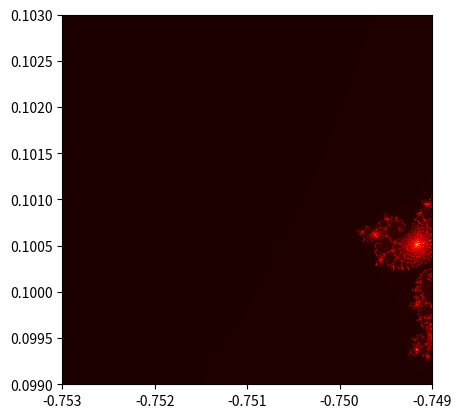

Recreate this plot in Python.

import time
import numpy as np
import matplotlib.pyplot as plt
import pandas as pd

# @profile
def compute_mandelbrot_grid_numpy(x_min, x_max, y_min, y_max, dimsize_x, dimsize_y, max_iter, dtype=np.float64):
    x = np.linspace(x_min, x_max, dimsize_x)
    y = np.linspace(y_min, y_max, dimsize_y)
    X, Y = np.meshgrid(x,y)
    C = X + 1j*Y
    # print (f" Shape : {C. shape }") # (1024 , 1024)
    # print (f" Type : {C. dtype }") # complex128

    Z = np.zeros_like(C)
    M = np.zeros_like(C, dtype=np.int16)

    iter_count = 0
    for i in range(max_iter):
        mask = np.abs(Z) <=2
        # print(iter_count)
        iter_count += 1
    
        Z[mask] = Z[mask]**2 + C[mask]

        M[mask] += 1
    

    #print(grid_colour_values)
    # print(M)
    plt.imshow(M, extent=[x_min,x_max,y_min,y_max], cmap='hot', vmin=0, vmax=max_iter, origin="lower")
    plt.show()

    return M

    


# start = time.time()


# params = (-2, 1, -1.5, 1.5, 1024, 1024, 100)


# PARAMS FOR MP3 L8 MP1

params = (-0.7530, -0.7490, 0.0990, 0.1030, 512, 512, 1000)


result = compute_mandelbrot_grid_numpy(*params)

# compute_mandelbrot_grid(-2, 1, -1.5, 1.5, 1024, 1024, max_iter=100)


# elapsed = time.time() - start

# print(f" Computation took {elapsed:.3f} seconds ")
